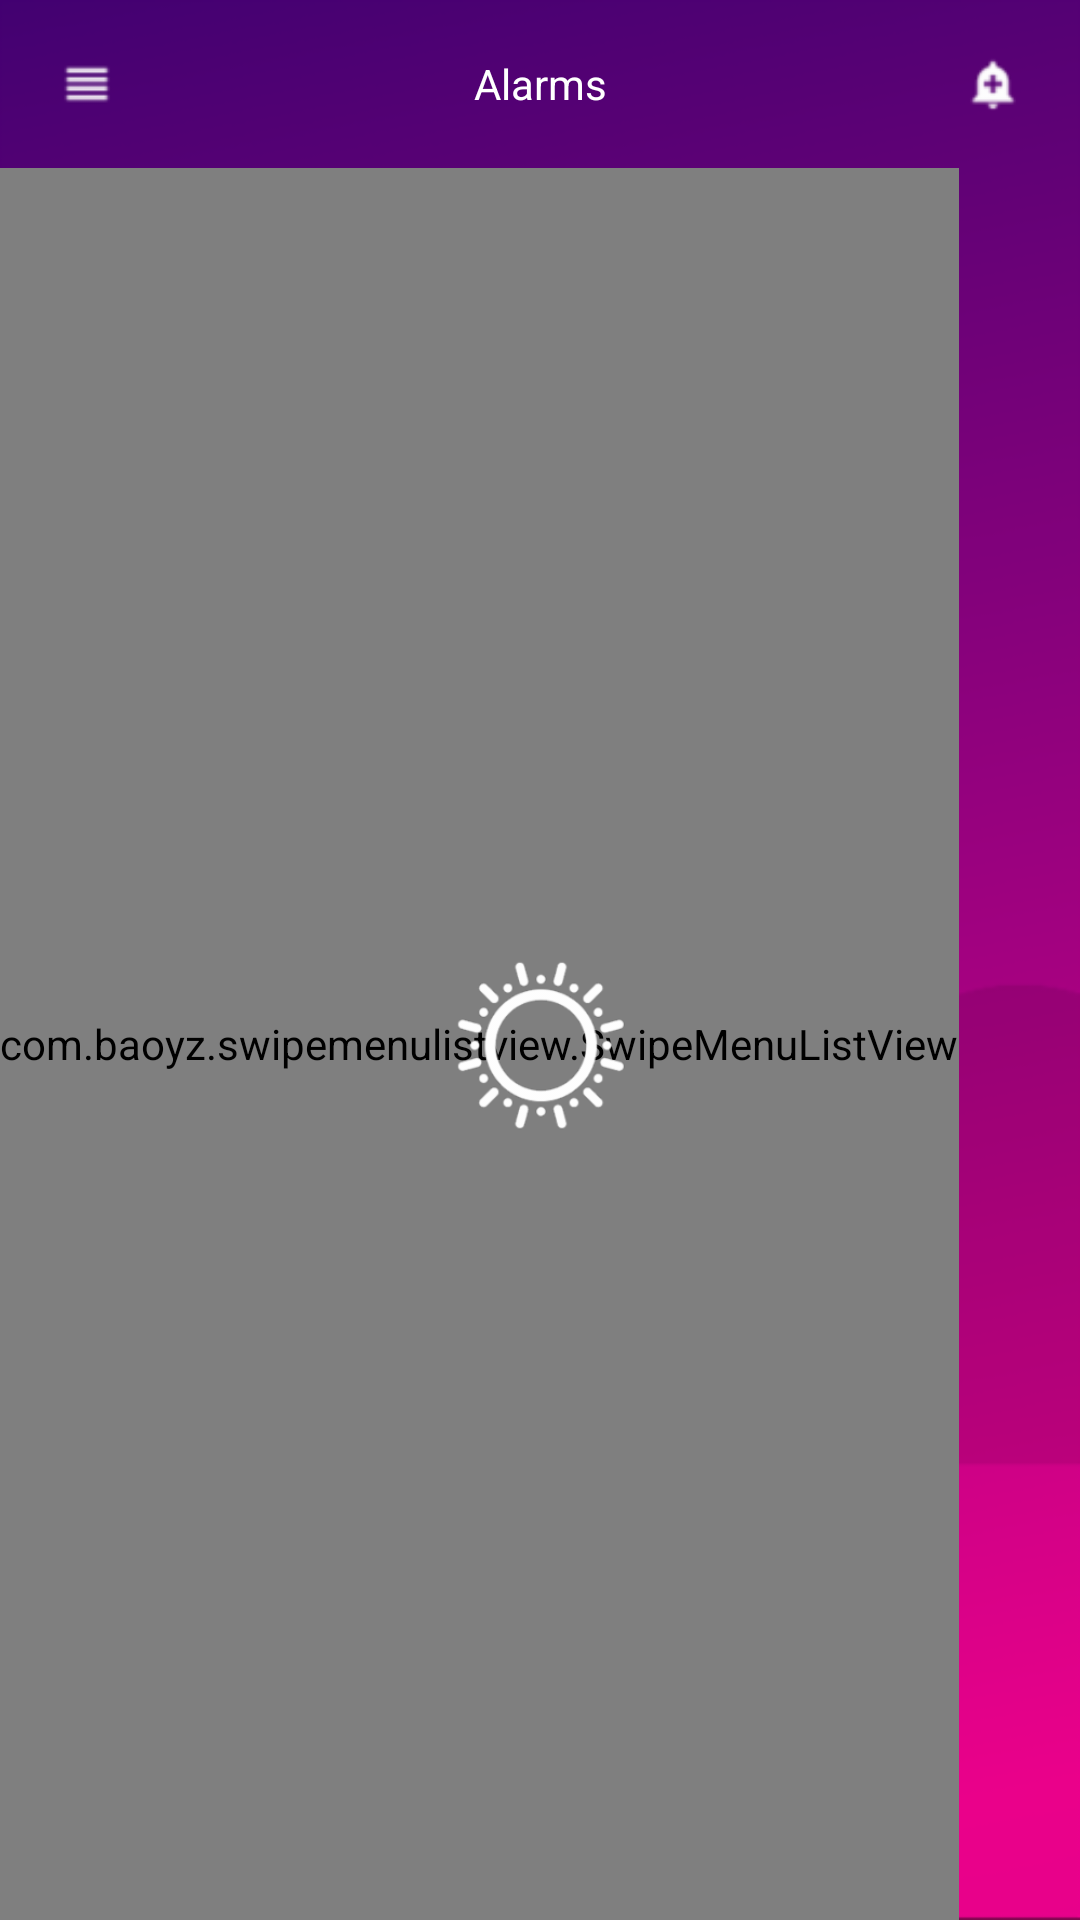

Reconstruct the res/layout file that produces this screen, plus the resources it refers to.
<!-- AndroidManifest.xml: fallback theme Theme.MaterialComponents.DayNight.NoActionBar -->
<!-- res/layout/fragment_alarm_list.xml -->
<RelativeLayout xmlns:android="http://schemas.android.com/apk/res/android"

    xmlns:tools="http://schemas.android.com/tools"
    android:layout_width="match_parent"
    android:layout_height="match_parent"
    tools:context="com.example.android.oyan.Fragments.Alarms">


    <LinearLayout
        android:id="@+id/alarmLayout"
        android:layout_width="match_parent"
        android:layout_height="match_parent"

        android:background="@drawable/bg3"
        android:orientation="vertical">

        <LinearLayout
            android:layout_width="match_parent"
            android:layout_height="@dimen/abc_action_bar_default_height_material"
            android:orientation="horizontal"
            android:weightSum="1">

            <ImageView
                android:id="@+id/back"
                android:layout_width="wrap_content"
                android:layout_height="match_parent"
                android:paddingLeft="20dp"
                android:paddingRight="20dp"
                android:src="@drawable/ic_reorder" />

            <TextView
                android:id="@+id/fragmentName"
                android:layout_width="wrap_content"
                android:layout_height="match_parent"
                android:layout_weight="1"
                android:gravity="center"
                android:text="Alarms"
                android:textColor="#ffffff"
                android:textIsSelectable="false" />

            <ImageView
                android:id="@+id/addAlarm"
                android:layout_width="wrap_content"
                android:layout_height="match_parent"
                android:paddingLeft="20dp"
                android:paddingRight="20dp"
                android:src="@drawable/ic_add_alert" />
        </LinearLayout>

        <RelativeLayout
            android:layout_width="match_parent"
            android:layout_height="wrap_content">

            <com.baoyz.swipemenulistview.SwipeMenuListView
                android:id="@+id/slistView"
                android:layout_width="wrap_content"
                android:layout_height="match_parent"
                android:layout_alignParentLeft="true"
                android:layout_alignParentStart="true"

                android:divider="#A8A8A8"
                android:dividerHeight="0.3dp"
                android:visibility="visible" />

            <ImageView
                android:id="@+id/loading"
                android:layout_width="80dp"
                android:layout_height="80dp"
                android:layout_centerHorizontal="true"
                android:layout_centerVertical="true"
                android:src="@drawable/loading2"
                android:visibility="visible" />

            <TextView
                android:id="@+id/noalarm"
                android:layout_centerHorizontal="true"
                android:layout_centerVertical="true"
                android:layout_width="wrap_content"
                android:layout_height="wrap_content"
                android:textStyle="bold"
                android:text="No alarm found"
                android:visibility="invisible"
                android:textColor="#ffffff" />

            <ImageView
                android:id="@+id/noConnection"
                android:layout_width="wrap_content"
                android:layout_height="wrap_content"
                android:layout_centerHorizontal="true"
                android:visibility="invisible"
                android:layout_centerVertical="true"
                android:src="@drawable/ic_signal_wifi_off" />

        </RelativeLayout>
    </LinearLayout>
</RelativeLayout>
<!-- resources referenced by this layout -->
<resources>
  <!-- drawable bg3: png bitmap (drawable-hdpi, 11198 bytes) -->
  <!-- drawable ic_add_alert: png bitmap (drawable-ldpi, 334 bytes) -->
  <!-- drawable ic_reorder: png bitmap (drawable-tvdpi, 224 bytes) -->
  <!-- drawable ic_signal_wifi_off: png bitmap (drawable-ldpi, 307 bytes) -->
  <!-- drawable loading2: png bitmap (drawable-hdpi, 4942 bytes) -->
</resources>
